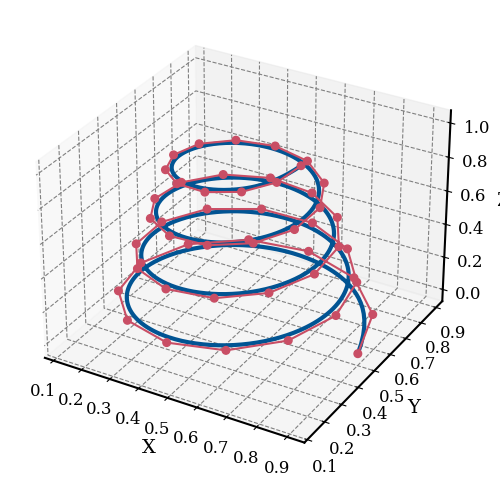

Here is the Python script that generated this plot:
import numpy as np
import matplotlib.pyplot as plt
from scipy.interpolate import BSpline

# Degree=5的knots和控制点
knots = [0,0,0,0,0,0,0,
        0.0227,0.0455,0.0682,0.0909,0.1136,0.1364,0.1591,0.1818,0.2045,0.2273,
        0.25,0.2727,0.2955,0.3182,0.3409,0.3636,0.3864,0.4091,0.4318,0.4545,
        0.4773,0.5,0.5227,0.5455,0.5682,0.5909,0.6136,0.6364,0.6591,0.6818,
        0.7045,0.7273,0.75,0.7727,0.7955,0.8182,0.8409,0.8636,0.8864,0.9091,
        0.9318,0.9545,0.9773,
        1,1,1,1,1,1,1]  # 尾部节点 (p+1)

control_points = [
[0.900000, 0.500000, 0.000000, 1.000000],
[0.844971, 0.694284, 0.020408, 1.000000],
[0.703125, 0.835076, 0.040816, 1.000000],
[0.512428, 0.887556, 0.061224, 1.000000],
[0.322536, 0.840165, 0.081633, 1.000000],
[0.181869, 0.707081, 0.102041, 1.000000],
[0.125261, 0.524059, 0.122449, 1.000000],
[0.165354, 0.338843, 0.142857, 1.000000],
[0.289835, 0.198712, 0.163265, 1.000000],
[0.465118, 0.138413, 0.183673, 1.000000],
[0.645392, 0.171558, 0.204082, 1.000000],
[0.784584, 0.287610, 0.224490, 1.000000],
[0.848139, 0.455113, 0.244898, 1.000000],
[0.821583, 0.630195, 0.265306, 1.000000],
[0.713768, 0.768057, 0.285714, 1.000000],
[0.554069, 0.834433, 0.306122, 1.000000],
[0.384408, 0.814100, 0.326531, 1.000000],
[0.248257, 0.714312, 0.346939, 1.000000],
[0.179491, 0.562419, 0.367347, 1.000000],
[0.193978, 0.398394, 0.387755, 1.000000],
[0.285961, 0.264320, 0.408163, 1.000000],
[0.430065, 0.193594, 0.428571, 1.000000],
[0.588262, 0.202617, 0.448980, 1.000000],
[0.719903, 0.287036, 0.469388, 1.000000],
[0.792163, 0.423386, 0.489796, 1.000000],
[0.788214, 0.575579, 0.510204, 1.000000],
[0.711107, 0.704445, 0.530612, 1.000000],
[0.582455, 0.777818, 0.551020, 1.000000],
[0.436423, 0.778551, 0.571429, 1.000000],
[0.310658, 0.708486, 0.591837, 1.000000],
[0.236589, 0.587459, 0.612245, 1.000000],
[0.231574, 0.447724, 0.632653, 1.000000],
[0.294876, 0.325375, 0.653061, 1.000000],
[0.408373, 0.251019, 0.673469, 1.000000],
[0.541691, 0.242124, 0.693878, 1.000000],
[0.660326, 0.298958, 0.714286, 1.000000],
[0.734567, 0.405034, 0.734694, 1.000000],
[0.746935, 0.531839, 0.755102, 1.000000],
[0.696265, 0.646476, 0.775510, 1.000000],
[0.597478, 0.720205, 0.795918, 1.000000],
[0.477268, 0.735641, 0.816327, 1.000000],
[0.366895, 0.690816, 0.836735, 1.000000],
[0.294064, 0.599173, 0.857143, 1.000000],
[0.275971, 0.485617, 0.877551, 1.000000],
[0.315279, 0.379760, 0.897959, 1.000000],
[0.399941, 0.308205, 0.918367, 1.000000],
[0.506803, 0.287864, 0.938776, 1.000000],
[0.607910, 0.321991, 0.959184, 1.000000],
[0.677820, 0.399854, 0.979592, 1.000000],
[0.700000, 0.500000, 1.000000, 1.000000]
]

print("Length of knots:", len(knots))
print("Shape of control_points:", np.array(control_points).shape)
# Degree 5 B-Spline曲线
degree = 6
spl = BSpline(knots, control_points, degree)

# 在[0, 1]区间内生成100个样本点
x_vals = np.linspace(0, 1, 1000)
y_vals = spl(x_vals)

# 设置matplotlib风格为类似MATLAB的外观
# plt.style.use('fivethirtyeight')  # 使用 Matplotlib 自带的 ggplot 风格
plt.rcParams.update({
    'axes.linewidth': 1.5,           # 设置坐标轴线宽
    'axes.grid': True,               # 显示网格
    'grid.linestyle': '--',          # 网格线为虚线
    'grid.color': 'gray',            # 网格线颜色
    'axes.titlesize': 16,            # 标题字体大小
    'axes.labelsize': 14,            # 坐标轴标签字体大小
    'xtick.labelsize': 12,           # x轴刻度字体大小
    'ytick.labelsize': 12,           # y轴刻度字体大小
    'figure.figsize': (8, 6),        # 图像大小
    'font.family': 'serif',          # 字体样式
})

# 绘制 3D B-Spline 曲线
fig = plt.figure()
ax = fig.add_subplot(111, projection='3d')

# 绘制 B-Spline 曲线
ax.plot3D(y_vals[:, 0], y_vals[:, 1], y_vals[:, 2], label="B-Spline Curve", color=(1/255, 84/255, 147/255), linewidth=3)
# 绘制控制点
ax.scatter([p[0] for p in control_points], [p[1] for p in control_points], [p[2] for p in control_points], color=(201/255, 78/255, 101/255), s=30, label="Control Points",alpha=1)

# 绘制控制多边形
control_polygon_x = [p[0] for p in control_points]
control_polygon_y = [p[1] for p in control_points]
control_polygon_z = [p[2] for p in control_points]
ax.plot3D(control_polygon_x, control_polygon_y, control_polygon_z, color=(201/255, 78/255, 101/255), linestyle='-', linewidth=1.5, label="Control Polygon")

# ax.set_title("B-Spline Degree=6 in 3D")
ax.set_xlabel("X")
ax.set_ylabel("Y")
ax.set_zlabel("Z")
# ax.legend(fontsize=20)
plt.show()

plt.savefig('hard_3D_6degree.pdf', bbox_inches='tight',pad_inches=0.2)